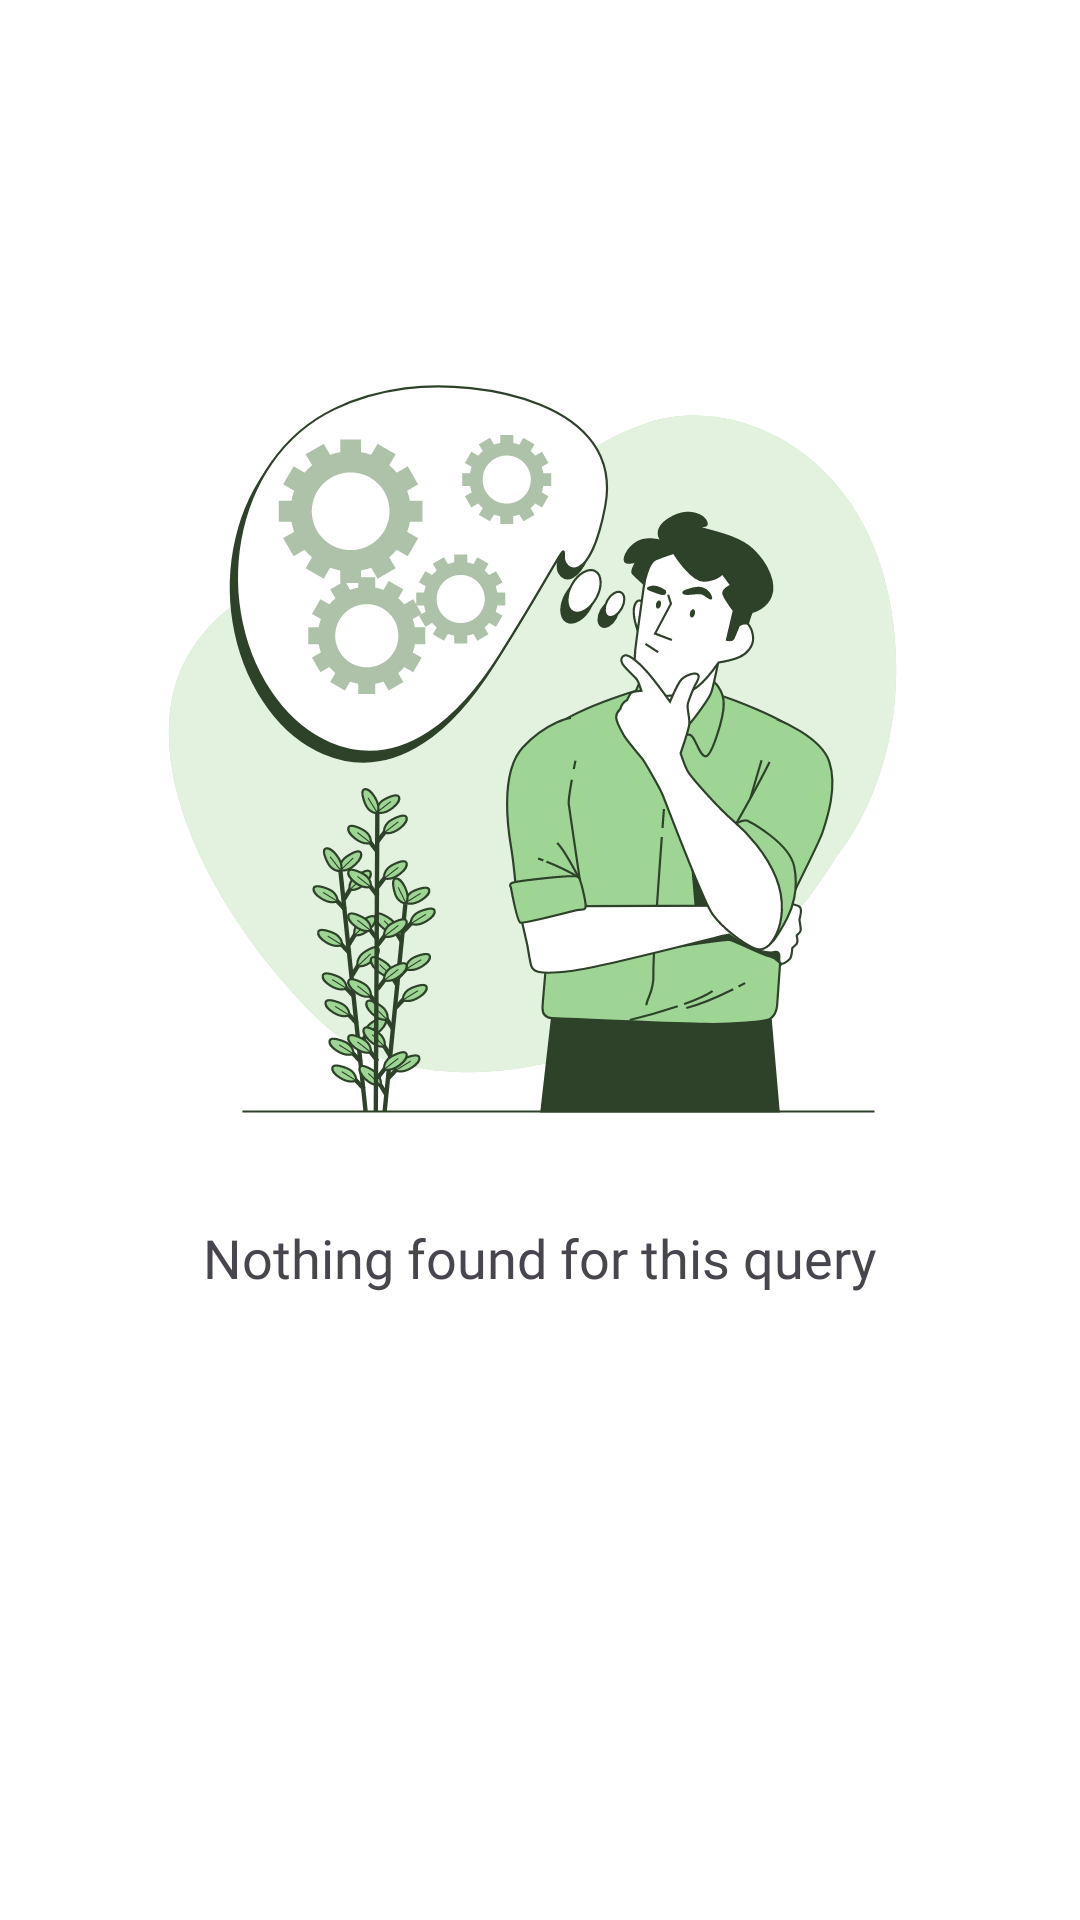

Layout XML and referenced resources for this Android screen:
<!-- AndroidManifest.xml: application theme Theme.VkVideoViewer -->
<!-- res/layout/empty_search_layout.xml -->
<?xml version="1.0" encoding="utf-8"?>
<androidx.constraintlayout.widget.ConstraintLayout xmlns:android="http://schemas.android.com/apk/res/android"
    xmlns:app="http://schemas.android.com/apk/res-auto"
    xmlns:tools="http://schemas.android.com/tools"
    android:layout_width="match_parent"
    android:layout_height="match_parent"
    android:background="@color/white">

    <ImageView
        android:id="@+id/search_image"
        android:layout_width="wrap_content"
        android:layout_height="wrap_content"
        android:layout_marginTop="120dp"
        android:src="@drawable/error_image"
        app:layout_constraintEnd_toEndOf="parent"
        app:layout_constraintStart_toStartOf="parent"
        app:layout_constraintTop_toTopOf="parent" />


    <TextView
        android:id="@+id/subtitle"
        style="@style/TextAppearance.AppCompat.Medium.Regular.VVV"
        android:layout_width="0dp"
        android:layout_height="wrap_content"
        android:layout_marginHorizontal="20dp"
        android:layout_marginTop="24dp"
        android:text="@string/nothing_found_for_this_query"
        android:gravity="center"
        app:layout_constraintEnd_toEndOf="parent"
        app:layout_constraintStart_toStartOf="parent"
        app:layout_constraintTop_toBottomOf="@id/search_image" />

    <com.tuyenmonkey.mkloader.MKLoader
        android:id="@+id/button_loader"
        android:layout_width="0dp"
        android:layout_height="0dp"
        android:layout_margin="16dp"
        android:background="@color/main_green"
        android:padding="16dp"
        android:visibility="gone"
        app:layout_constraintBottom_toBottomOf="@id/button"
        app:layout_constraintEnd_toEndOf="@id/button"
        app:layout_constraintStart_toStartOf="@id/button"
        app:layout_constraintTop_toTopOf="@id/button"
        app:mk_type="TwinFishesSpinner" />

</androidx.constraintlayout.widget.ConstraintLayout>
<!-- resources referenced by this layout -->
<resources>
  <color name="main_green">#9ED595</color>
  <color name="white">#FFFFFF</color>
  <!-- drawable error_image: vector/xml drawable (drawable, 40782 chars, omitted) -->
  <string name="nothing_found_for_this_query">Nothing found for this query</string>
  <style name="TextAppearance.AppCompat.Medium.Regular.VVV" parent="TextAppearance.AppCompat.Medium">
          <item name="fontFamily">@font/regular</item>
          <item name="android:fontFamily">@font/regular</item>
      </style>
  <style name="Theme.VkVideoViewer" parent="Base.Theme.VkVideoViewer" />
  <style name="Base.Theme.VkVideoViewer" parent="Theme.Material3.DayNight.NoActionBar">
          
          <item name="colorPrimary">@color/main_green</item>
      </style>
</resources>
